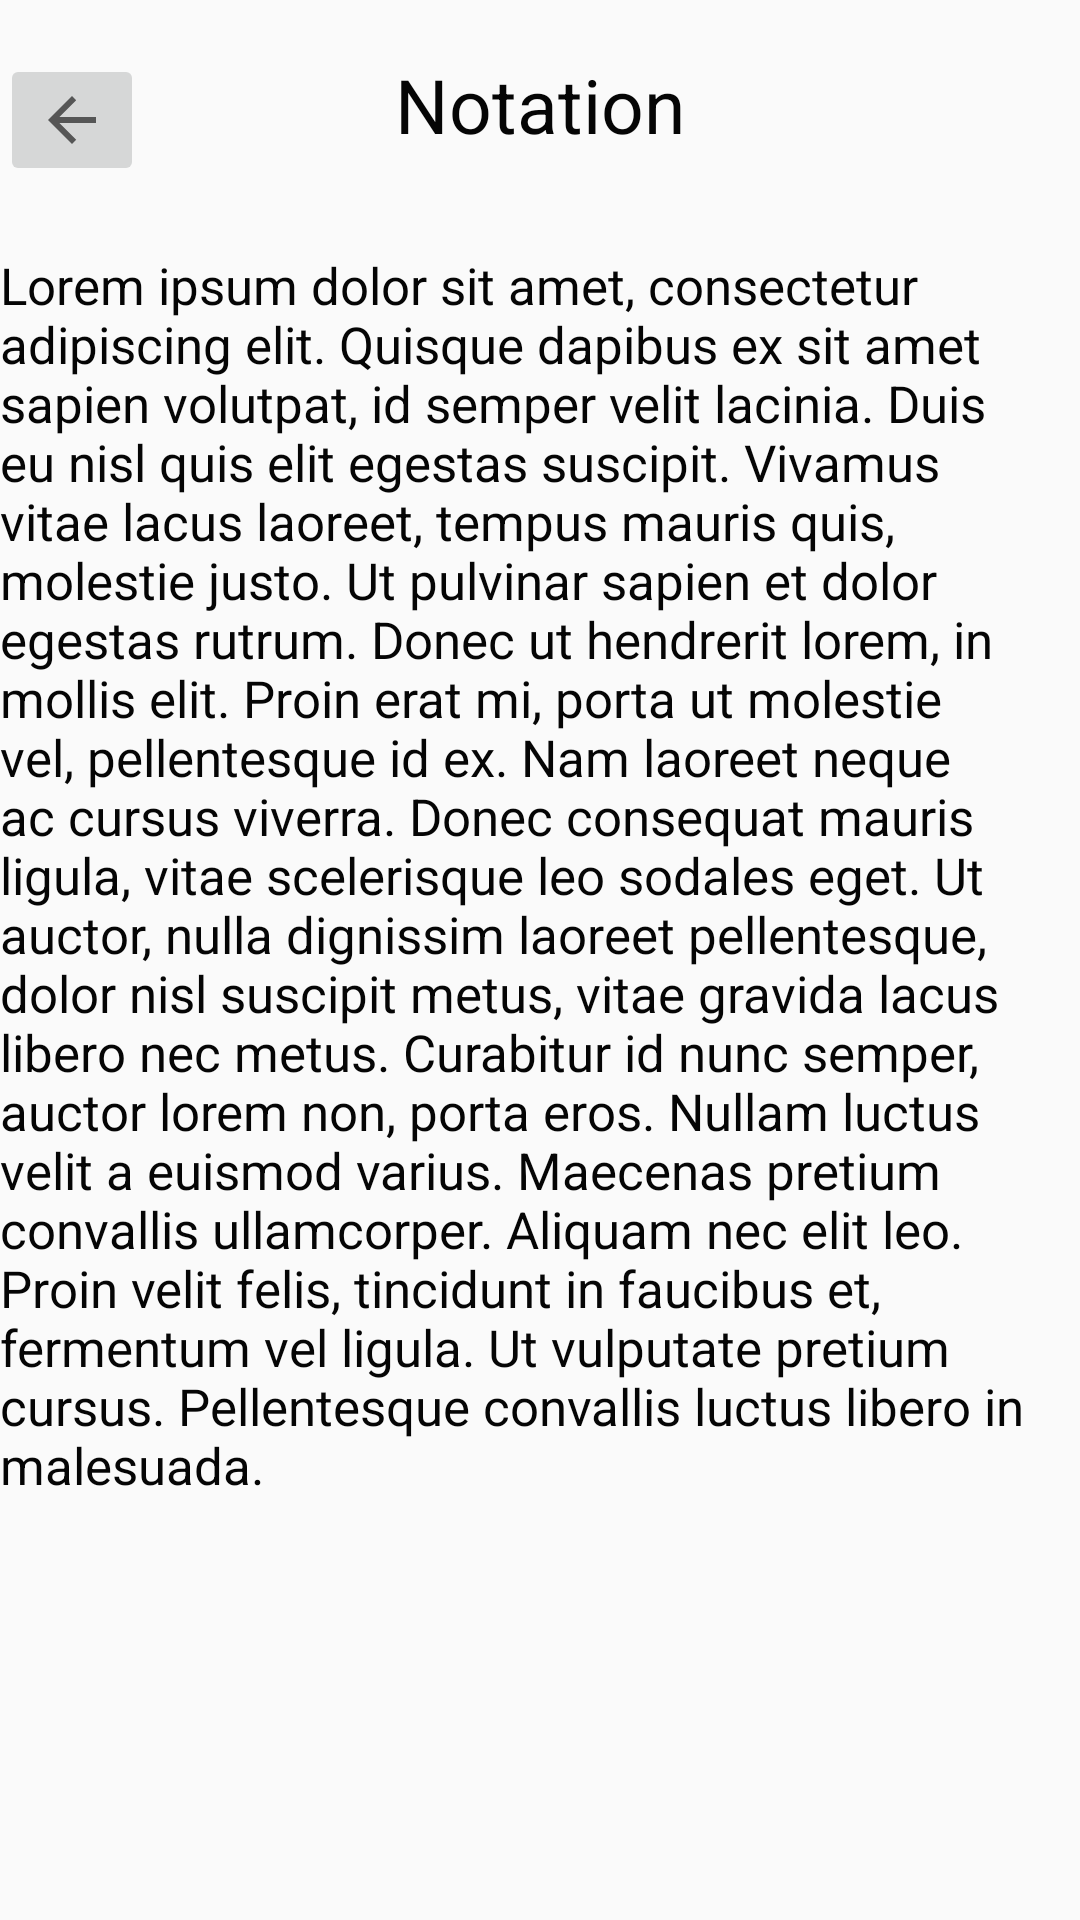

This screen was rendered from an Android layout file. Write that file and the resources it references.
<!-- AndroidManifest.xml: application theme AppTheme -->
<!-- res/layout/notation.xml -->
<?xml version="1.0" encoding="utf-8"?>
<RelativeLayout
    xmlns:android="http://schemas.android.com/apk/res/android"
    xmlns:app="http://schemas.android.com/apk/res-auto"
    android:layout_width="match_parent"
    android:layout_height="match_parent">

    <TextView
        android:id="@+id/textView10"
        style="@style/title"
        android:layout_width="wrap_content"
        android:layout_height="wrap_content"
        android:layout_alignParentTop="true"
        android:layout_centerHorizontal="true"
        android:layout_marginTop="18dp"
        android:text="Notation" />

    <TextView
        android:id="@+id/textView11"
        style="@style/text"
        android:layout_width="360dp"
        android:layout_height="wrap_content"
        android:layout_below="@+id/textView10"
        android:layout_centerHorizontal="true"
        android:layout_marginTop="32dp"
        android:text="Lorem ipsum dolor sit amet, consectetur adipiscing elit. Quisque dapibus ex sit amet sapien volutpat, id semper velit lacinia. Duis eu nisl quis elit egestas suscipit. Vivamus vitae lacus laoreet, tempus mauris quis, molestie justo. Ut pulvinar sapien et dolor egestas rutrum. Donec ut hendrerit lorem, in mollis elit. Proin erat mi, porta ut molestie vel, pellentesque id ex. Nam laoreet neque ac cursus viverra. Donec consequat mauris ligula, vitae scelerisque leo sodales eget. Ut auctor, nulla dignissim laoreet pellentesque, dolor nisl suscipit metus, vitae gravida lacus libero nec metus. Curabitur id nunc semper, auctor lorem non, porta eros. Nullam luctus velit a euismod varius. Maecenas pretium convallis ullamcorper. Aliquam nec elit leo. Proin velit felis, tincidunt in faucibus et, fermentum vel ligula. Ut vulputate pretium cursus. Pellentesque convallis luctus libero in malesuada." />

    <ImageButton
        android:id="@+id/backToDetailsButton"
        android:layout_width="wrap_content"
        android:layout_height="wrap_content"
        android:layout_alignStart="@+id/textView11"
        android:layout_alignTop="@+id/textView10"
        app:srcCompat="?attr/homeAsUpIndicator" />

</RelativeLayout>
<!-- resources referenced by this layout -->
<resources>
  <style name="text">
          <item name="android:textColor">@color/textColor</item>
          <item name="android:textSize">17dp</item>
      </style>
  <style name="title">
          <item name="android:textColor">@color/textColor</item>
          <item name="android:textSize">25dp</item>
          <item name="android:gravity">center</item>
      </style>
  <style name="AppTheme" parent="Theme.AppCompat.Light.DarkActionBar">
          
          <item name="colorPrimary">@color/colorPrimary</item>
          <item name="colorPrimaryDark">@color/colorPrimaryDark</item>
          <item name="colorAccent">@color/colorAccent</item>
      </style>
  <color name="textColor">#FF050505</color>
  <color name="colorPrimary">#009973</color>
  <color name="colorPrimaryDark">#326744</color>
  <color name="colorAccent">#FF4081</color>
</resources>
